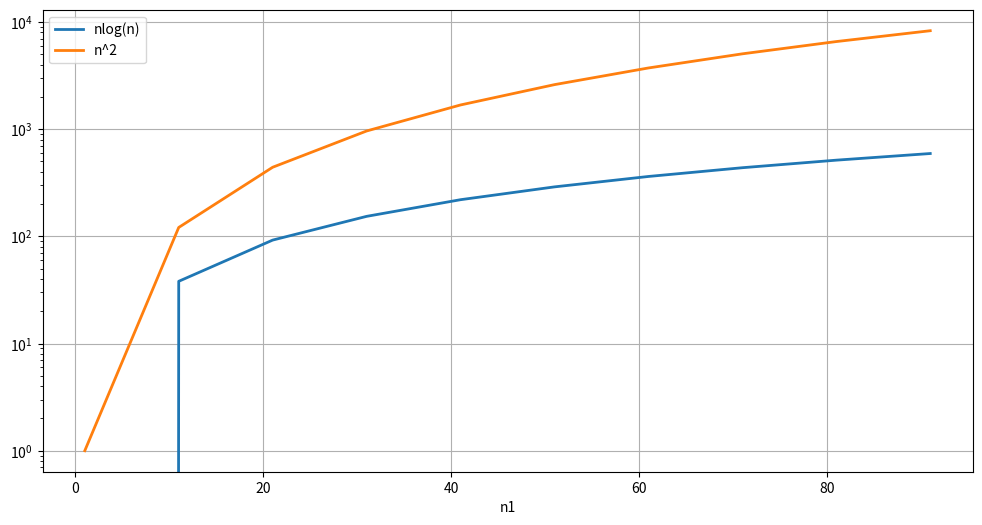

Write Python code to recreate this figure.
###          ESTRUCTURA DE DATOS          ###
# [redacted]
### Fecha : 04/10/2022                    ###
### Tema  : DEBER 1                       ###
### Ejercicio 1: Análisis de complejidad  ###

import time
import pandas as pd
import numpy as np
import matplotlib.pyplot as plt

"""
La funcion medidor_tiempo se encarga de medir el tiempo de ejecucion de un programa.
"""
def medidor_tiempo(funcion):
    def funcion_medida(*args, **kwargs):
        inicio = time.time()*10**6
        c = funcion(*args, **kwargs)
        fin = ((time.time()*10**6)-10**6)
        print("\nLa funcion analizada es: ",funcion.__name__," , el tiempo que se demora el programa en ejecutarse es: {} micro segundos".format(fin - inicio))
        return c
    return funcion_medida

"""
La funcion graficas_complejidad compara graficamente el crecimiento de nlogn con n^2
"""
@medidor_tiempo
def graficas_complejidad():
    time.sleep(1)
    #Se define el data frame con datos bidimensionales (filas y columnas)
    r = pd.DataFrame()
    r['n1'] = np.arange(1,100,10)

    #Se definen las 2 funciones a comparar
    r['nlog(n)'] = r['n1'] * (np.log2(r['n1']))
    r['n^2'] = np.power(r['n1'],2)

    #Se traza el grafico
    r.plot(x='n1', logy=True, lw=2, figsize=(12, 6))#Traza en escala logaritmica 
    plt.grid()                

graficas_complejidad()    